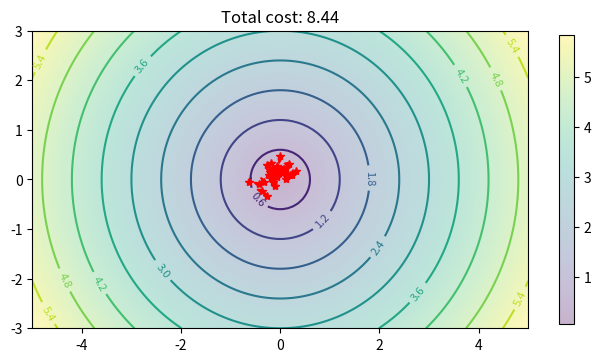

Generate this figure with matplotlib:
import matplotlib.pyplot as plt
import numpy as np

np.random.seed(1234)
RES = 100

MIN_X = -5
MAX_X = 5
MIN_Y = -3
MAX_Y = 3
MAX_VEL = 0.01
MIN_VEL = -0.01

MAX_ITERATIONS = 50


def random_contour(x, y):
    # return np.cos(x) * np.sin(y)
    return np.sqrt(x ** 2 + y ** 2)


def random_meshgrid():
    x = np.linspace(MIN_X, MAX_X, RES)
    y = np.linspace(MIN_Y, MAX_Y, RES)
    X, Y = np.meshgrid(x, y)
    Z = random_contour(X, Y)
    return X, Y, Z


class Swarm:
    def __init__(self, X, Y, Z, N, omega=0.1, phi_p=0.1, phi_g=0.1):
        self.X = X
        self.Y = Y
        self.Z = Z
        self.N = N
        self.Z = Z
        self.omega = omega
        self.phi_p = phi_p
        self.phi_g = phi_g
        self.best_position = None
        self.best_cost = 0
        self.particles = []
        for i in range(N):
            initial_pos_x = np.random.uniform(MIN_X, MAX_X)
            initial_pos_y = np.random.uniform(MIN_Y, MAX_Y)
            initial_cost = self.calculate_cost(initial_pos_x, initial_pos_y, self.Z)
            new_particle = self.Particle(initial_pos_x, initial_pos_y, initial_cost, self)
            self.update_best_position(new_particle)
            self.particles.append(new_particle)
        self.update_total_cost()

    def __repr__(self):
        return "\n".join(f"{particle}" for particle in self.particles)

    def get_coordinates(self, pos, array):
        return np.unravel_index((np.abs(array - pos)).argmin(), array.shape)

    def calculate_cost(self, pos_x, pos_y, Z):
        _, j = self.get_coordinates(pos_x, self.X)
        i, _ = self.get_coordinates(pos_y, self.Y)
        return Z[i, j]

    def update_total_cost(self):
        self.total_cost = 0
        for particle in self.particles:
            self.total_cost += particle.cost
    
    def update_best_position(self, particle):
        if self.best_position is None:
            self.best_position = (particle.pos_x, particle.pos_y)
            self.best_cost = particle.cost
        else:
            if particle.cost < self.best_cost:
                self.best_position = (particle.pos_x, particle.pos_y)
                self.best_cost = particle.cost

    def run(self):
        plt.figure(figsize=(8, 5))
        plt.ion()
        cs = plt.contour(X, Y, Z)
        plt.clabel(cs, inline=1, fontsize=8)
        plt.imshow(Z, extent=[MIN_X, MAX_X, MIN_Y, MAX_Y], origin="lower", alpha=0.3)
        plt.colorbar(shrink=0.75)
        self.plot()
        plt.title(f"Total cost: {self.total_cost}")
        for _ in range(MAX_ITERATIONS):
            for particle in self.particles:
                r_px, r_py = np.random.random((2, ))
                r_gx, r_gy = np.random.random((2, ))
                particle.vel_x = self.omega * particle.vel_x + self.phi_p * r_px * (particle.best_pos_x - particle.pos_x) \
                                                             + self.phi_g * r_gx * (self.best_position[0] - particle.pos_x)
                particle.vel_y = self.omega * particle.vel_y + self.phi_p * r_py * (particle.best_pos_y - particle.pos_y) \
                                                             + self.phi_g * r_gy * (self.best_position[1] - particle.pos_y)
                particle.pos_x += particle.vel_x
                particle.pos_y += particle.vel_y
                particle.cost = self.calculate_cost(particle.pos_x, particle.pos_y, self.Z)
                cost_best_pos = self.calculate_cost(particle.best_pos_x, particle.best_pos_y, self.Z)
                if particle.cost < cost_best_pos:
                    particle.best_pos_x = particle.pos_x
                    particle.best_pos_y = particle.pos_y
                    if particle.cost < self.best_cost:
                        self.best_position = (particle.best_pos_x, particle.best_pos_y)
            self.update_total_cost()
            plt.cla()
            cs = plt.contour(X, Y, Z, 10)
            plt.clabel(cs, inline=1, fontsize=8)
            plt.imshow(Z, extent=[MIN_X, MAX_X, MIN_Y, MAX_Y], origin="lower", alpha=0.3)
            self.plot()
            plt.title(f"Total cost: {self.total_cost:.2f}")
            plt.draw()
            plt.pause(0.1)
        plt.ioff()
        plt.show()

    def plot(self):
        for i in range(self.N):
            self.particles[i].plot()

    class Particle:
        def __init__(self, x, y, initial_cost, swarm):
            self.pos_x = x
            self.pos_y = y
            self.cost = initial_cost
            self.best_pos_x = self.pos_x
            self.best_pos_y = self.pos_y
            if swarm.best_cost:
                if self.cost < swarm.best_cost:
                    swarm.best_position = (self.best_pos_x, self.best_pos_y)
                    swarm.best_cost = self.cost
            self.vel_x = np.random.uniform(MIN_VEL, MAX_VEL) 
            self.vel_y = np.random.uniform(MIN_VEL, MAX_VEL)

        def __repr__(self):
            return (f"Particle(({self.pos_x:.2f}, {self.pos_y:.2f}), ({self.vel_x:.2f}, {self.vel_y:.2f}),"
                    f"({self.best_pos_x:.2f}, {self.best_pos_y:.2f}), {self.cost:.2f})")

        def plot(self):
            plt.plot(self.pos_x, self.pos_y, 'r*')
            plt.arrow(self.pos_x, self.pos_y, self.vel_x, self.vel_y, width=0.02, color='r')


if __name__ == "__main__":
    X, Y, Z = random_meshgrid()
    swarm = Swarm(X, Y, Z, 30)
    swarm.run()
